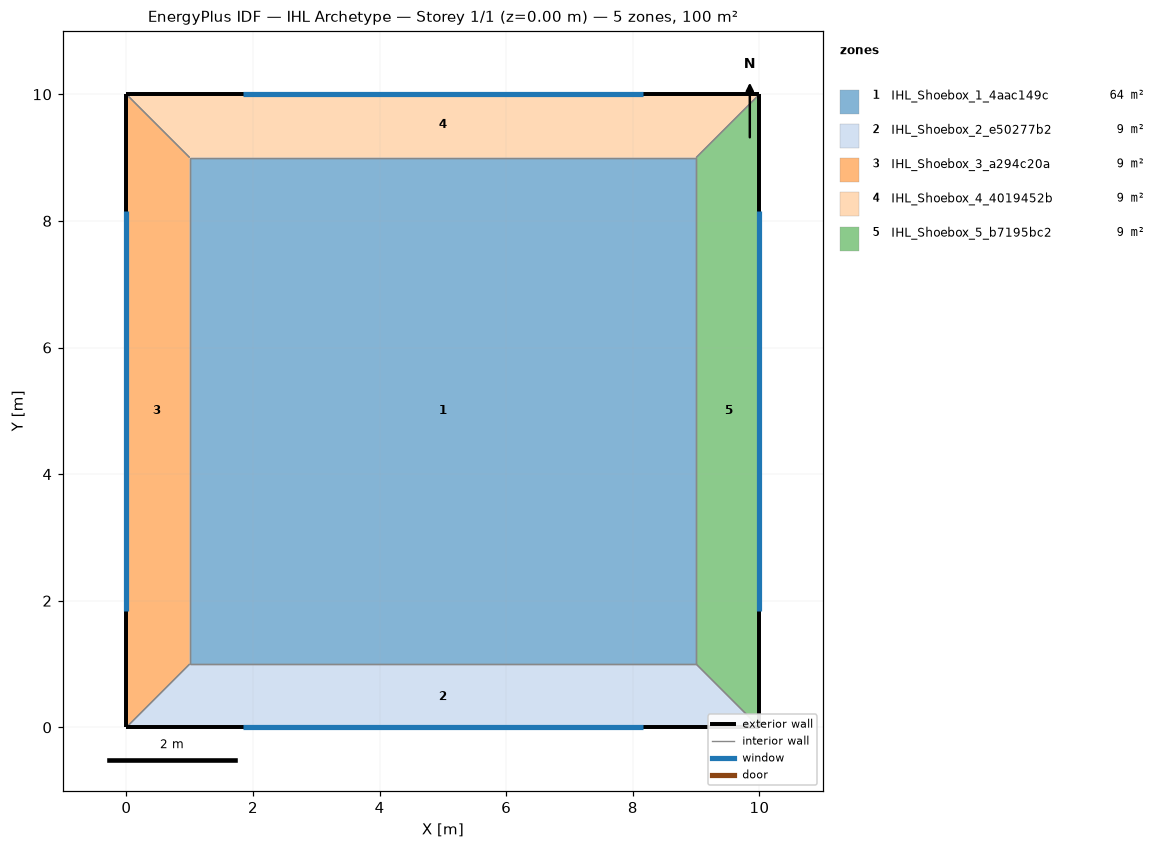
=== STOREY PLAN SPEC (per zone: floor XY polygon, exterior-wall plan segments, windows/doors) ===
zone 1: IHL_Shoebox_1_4aac149c  (64.0 m²)
  floor: (9.00, 9.00) (9.00, 1.00) (1.00, 1.00) (1.00, 9.00)
  interior walls: 4
zone 2: IHL_Shoebox_2_e50277b2  (9.0 m²)
  floor: (9.00, 1.00) (10.00, 0.00) (0.00, 0.00) (1.00, 1.00)
  exterior wall: (0.00, 0.00) – (10.00, 0.00)  [10.0 m]
    window: (1.84, 0.00) – (8.16, 0.00)  [12.0 m²]
  interior walls: 3
zone 3: IHL_Shoebox_3_a294c20a  (9.0 m²)
  floor: (0.00, 10.00) (1.00, 9.00) (1.00, 1.00) (0.00, 0.00)
  exterior wall: (0.00, 10.00) – (0.00, 0.00)  [10.0 m]
    window: (0.00, 8.16) – (0.00, 1.84)  [12.0 m²]
  interior walls: 3
zone 4: IHL_Shoebox_4_4019452b  (9.0 m²)
  floor: (10.00, 10.00) (9.00, 9.00) (1.00, 9.00) (0.00, 10.00)
  exterior wall: (10.00, 10.00) – (0.00, 10.00)  [10.0 m]
    window: (8.16, 10.00) – (1.84, 10.00)  [12.0 m²]
  interior walls: 3
zone 5: IHL_Shoebox_5_b7195bc2  (9.0 m²)
  floor: (10.00, 10.00) (10.00, 0.00) (9.00, 1.00) (9.00, 9.00)
  exterior wall: (10.00, 0.00) – (10.00, 10.00)  [10.0 m]
    window: (10.00, 1.84) – (10.00, 8.16)  [12.0 m²]
  interior walls: 3

=== DERIVED (storey summary) ===
Building: IHL Archetype
Storey: 1 of 1  (floor level z = 0.00 m)
Storey gross floor area: 100.0 m²
Zones on this storey: 5
  - IHL_Shoebox_1_4aac149c: floor 64.0 m²
  - IHL_Shoebox_2_e50277b2: floor 9.0 m²; exterior wall 10.0 m (30.0 m²); 1 window(s) 12.0 m²; WWR 40.0%
  - IHL_Shoebox_3_a294c20a: floor 9.0 m²; exterior wall 10.0 m (30.0 m²); 1 window(s) 12.0 m²; WWR 40.0%
  - IHL_Shoebox_4_4019452b: floor 9.0 m²; exterior wall 10.0 m (30.0 m²); 1 window(s) 12.0 m²; WWR 40.0%
  - IHL_Shoebox_5_b7195bc2: floor 9.0 m²; exterior wall 10.0 m (30.0 m²); 1 window(s) 12.0 m²; WWR 40.0%
Zone adjacency (shared interzone walls):
  - IHL_Shoebox_1_4aac149c ↔ IHL_Shoebox_2_e50277b2
  - IHL_Shoebox_1_4aac149c ↔ IHL_Shoebox_3_a294c20a
  - IHL_Shoebox_1_4aac149c ↔ IHL_Shoebox_4_4019452b
  - IHL_Shoebox_1_4aac149c ↔ IHL_Shoebox_5_b7195bc2
  - IHL_Shoebox_2_e50277b2 ↔ IHL_Shoebox_3_a294c20a
  - IHL_Shoebox_2_e50277b2 ↔ IHL_Shoebox_5_b7195bc2
  - IHL_Shoebox_3_a294c20a ↔ IHL_Shoebox_4_4019452b
  - IHL_Shoebox_4_4019452b ↔ IHL_Shoebox_5_b7195bc2